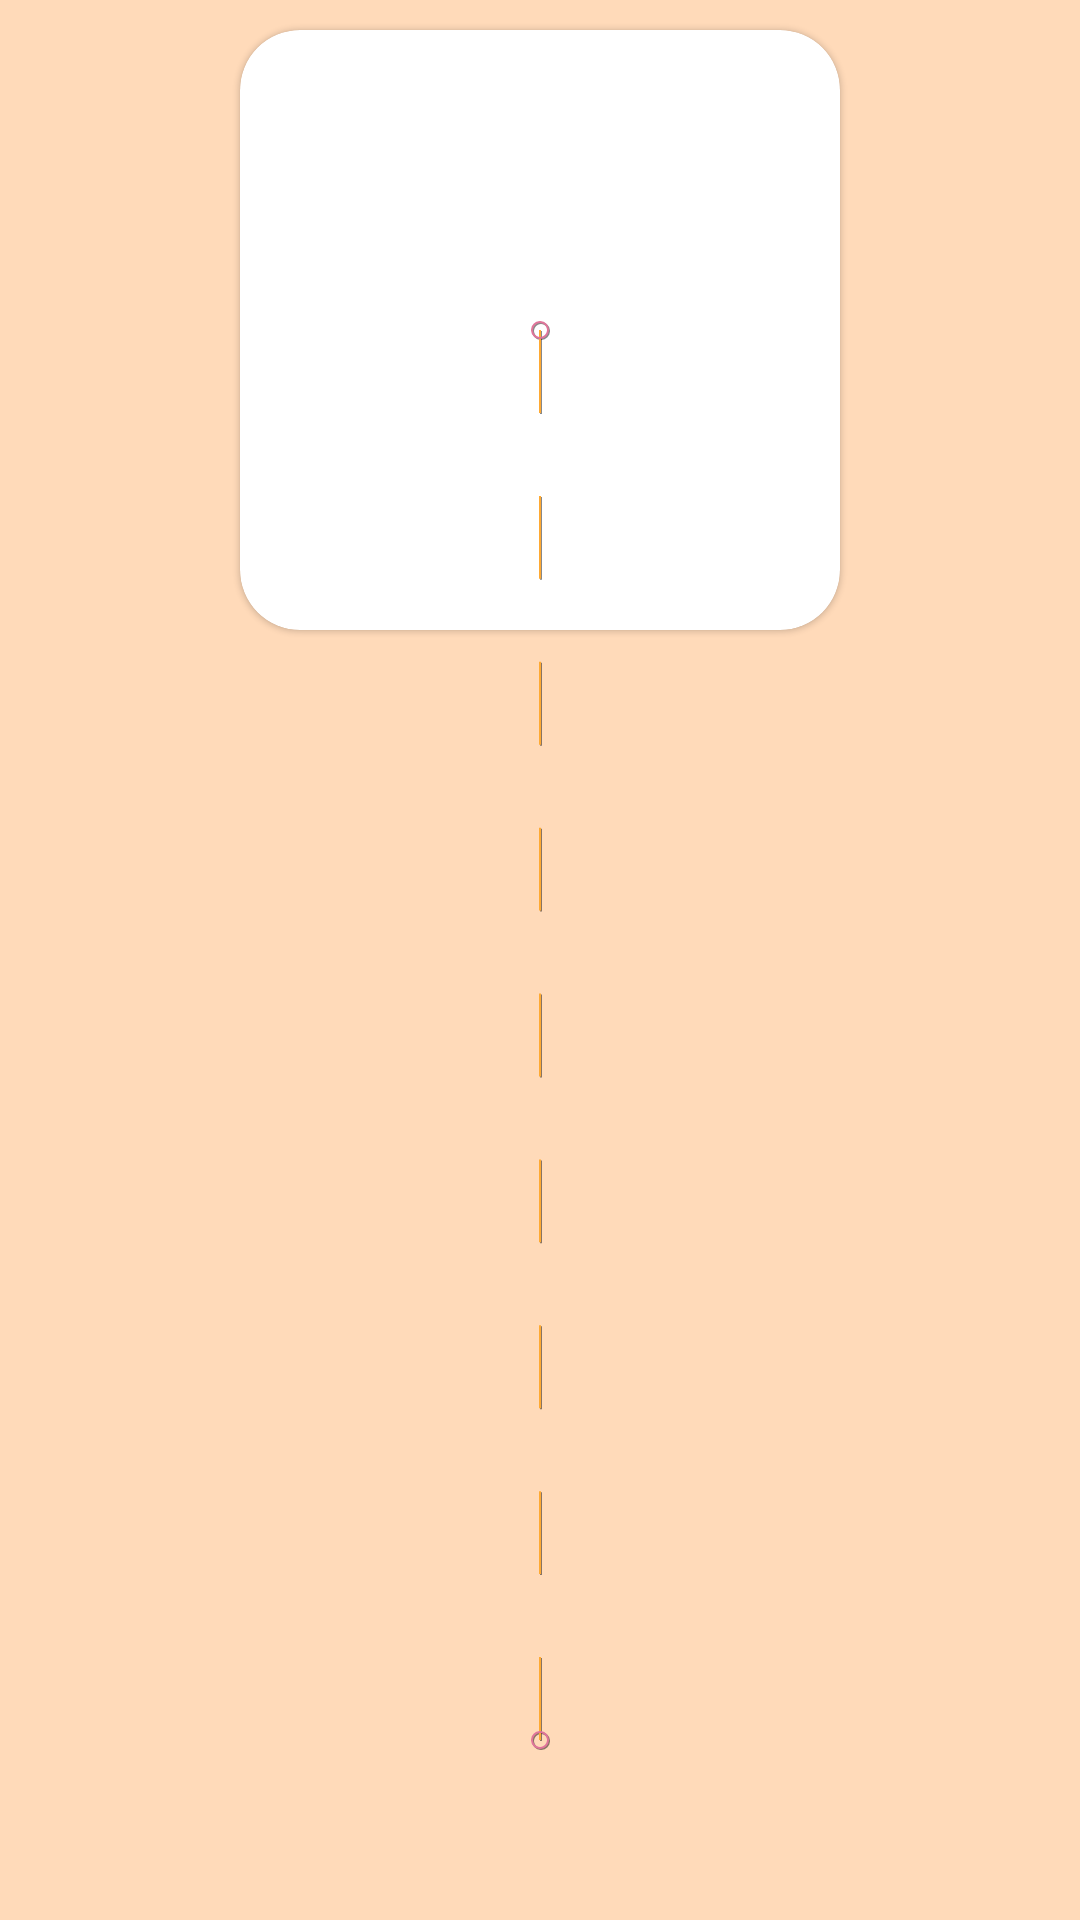

Layout XML and referenced resources for this Android screen:
<!-- AndroidManifest.xml: application theme Theme.LearningProject -->
<!-- res/layout/fragment_second_example.xml -->
<?xml version="1.0" encoding="utf-8"?>
<androidx.constraintlayout.motion.widget.MotionLayout xmlns:android="http://schemas.android.com/apk/res/android"
    xmlns:app="http://schemas.android.com/apk/res-auto"
    android:layout_width="match_parent"
    android:layout_height="match_parent"
    android:background="#FFDAB9"
    app:layoutDescription="@xml/fragment_second_example_scene"
    app:motionDebug="SHOW_PATH">

    <com.google.android.material.card.MaterialCardView
        android:id="@+id/mcv_card"
        android:layout_width="200dp"
        android:layout_height="200dp" />
</androidx.constraintlayout.motion.widget.MotionLayout>
<!-- resources referenced by this layout -->
<resources>
  <style name="Theme.LearningProject" parent="Theme.MaterialComponents.DayNight.DarkActionBar">
          
          <item name="colorPrimary">@color/purple_500</item>
          <item name="colorPrimaryVariant">@color/purple_700</item>
          <item name="colorOnPrimary">@color/white</item>
          
          <item name="colorSecondary">@color/teal_200</item>
          <item name="colorSecondaryVariant">@color/teal_700</item>
          <item name="colorOnSecondary">@color/black</item>
          
          <item name="android:statusBarColor" tools:targetApi="l">?attr/colorPrimaryVariant</item>
          
      </style>
  <!-- not gathered from this repository: default colours our renderer supplied (Android Studio template values) -->
  <color name="purple_500">#FF6200EE</color>
  <color name="purple_700">#FF3700B3</color>
  <color name="teal_200">#FF03DAC5</color>
  <color name="teal_700">#FF018786</color>
  <color name="black">#FF000000</color>
  <color name="white">#FFFFFFFF</color>
</resources>
